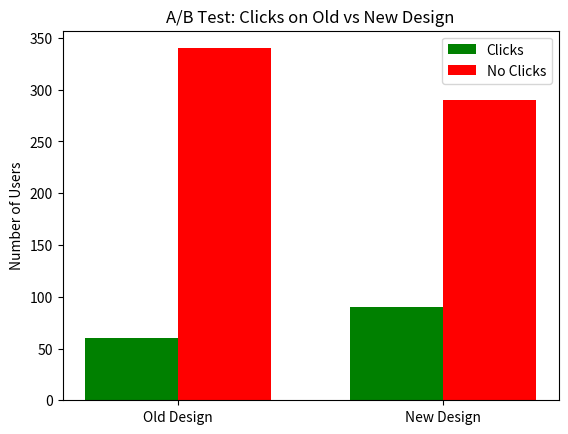

Generate this figure with matplotlib:
import numpy as np
from scipy.stats import chi2_contingency
import matplotlib.pyplot as plt

# Observed Value 
# rows Click no_click
# col group_a group_b
Observation = np.array([[60, 90],
                        [340, 290]])

chi2, p, dof, expectation = chi2_contingency(Observation)

print("Chi-Square value:", round(chi2, 2))
print("P-value:", round(p,4))
aplha = 0.05

if p < aplha:
    print("Statistically Significant: New design Improves Clicks")
else:
    print("No Significant Difference")

# vISUALS 
labels = ['Old Design', 'New Design']
clicks = [60, 90]
noclicks = [340, 290]

x= np.arange(len(labels))
width = 0.35

fig, ax = plt.subplots()
ax.bar(x - width/2, clicks, width, label='Clicks', color='green')
ax.bar(x + width/2, noclicks, width, label='No Clicks', color='red')

ax.set_ylabel('Number of Users')
ax.set_title('A/B Test: Clicks on Old vs New Design')
ax.set_xticks(x)
ax.set_xticklabels(labels)
ax.legend()
plt.show()